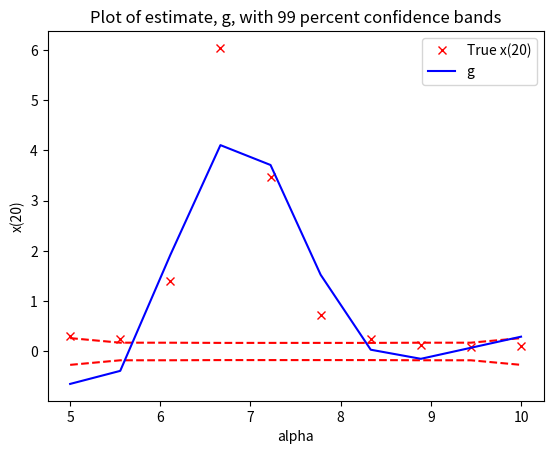
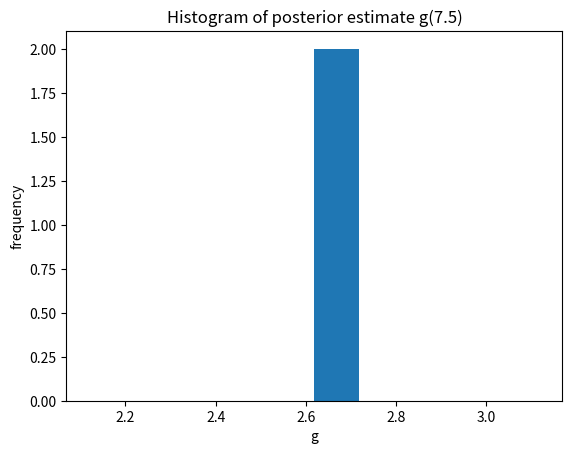

Source code (Python) for these figures, in order:
import math
import matplotlib.pyplot as plt
import numpy as np
import scipy.integrate
from scipy.interpolate import interp1d

# LOTKAVOLTERRA
# Gives the derivative of the populations at a given
#  current population.
#
# Inputs:
# 	t 		Current time (irrelevant here).
#   point	Current (x, y) population.
#   alpha	Prey growth rate.
#
# Outputs:
#	x_		dx/dt at (x, y) with alpha.
# 	y_		dy/dt at (x, y) with alpha.
#
def LotkaVolterra(t, point, alpha):
	x = point[0]
	y = point[1]

	x_ = alpha*x - 0.5*x*y
	y_ = 0.6*x*y - y

	return x_, y_

# k variance.
def k(x, y):
	return math.exp(-0.5*(x-y)**2)

# Computes K matrix.
def compute_K(k, s, t):
	M = np.zeros((len(s), len(t)))
	for i in range(len(s)):
		for j in range(len(t)):
			M[i][j] = k(s[i], t[j])

	return M

# Computes posterior mean.
def compute_posteriorMean(k, alpha, QoI, new_alpha, sigma):
	K1 = compute_K(k, [new_alpha], alpha)
	K2 = compute_K(k, alpha,       alpha)
	I = np.identity(len(K2))

	middleTerm = np.linalg.inv(K2 + sigma**2*I)
	return K1.dot(middleTerm).dot(QoI)[0]

# Computes posterior k.
def compute_posteriork(k, alpha, sigma):
	def new_k(s, t):
		K1 = compute_K(k, [s],   alpha)
		K2 = compute_K(k, alpha, alpha)
		K3 = compute_K(k, alpha,   [s])
		I = np.identity(len(K2))

		middleTerm = np.linalg.inv(K2 + sigma**2*I)
		return k(s, t) - K1.dot(middleTerm).dot(K3)

	return new_k

# Computes posterior mu.
def compute_posteriorMu(k, alpha, QoI, new_alpha, sigma):
	K1 = compute_K(k, new_alpha, alpha)
	K2 = compute_K(k, alpha,         alpha)
	I = np.identity(len(K2))

	middleTerm = np.linalg.inv(K2 + sigma**2*I)
	return K1.dot(middleTerm).dot(QoI)

# Computes posterior sigma.
def compute_posteriorSigma(k, alpha, new_alpha, sigma):
	K1 = compute_K(k, new_alpha, new_alpha)
	K2 = compute_K(k, new_alpha, alpha)
	K3 = compute_K(k, alpha,     alpha)
	K4 = compute_K(k, alpha,     new_alpha)
	I = np.identity(len(K3))

	middleTerm = np.linalg.inv(K3 + sigma**2*I)
	return K1 - K2.dot(middleTerm).dot(K4)

###############
## MAIN CODE ##
###############
# Number of samples for alpha.
n = 10

# Samples alpha linearly in [5, 10].
alpha = np.linspace(5, 10, n)

# Time range in [t0, tf].
t0 = 0
tf = 20

# Initial conditions for prey and predator populations.
x0 = 5
y0 = 8
initial_condition = (x0, y0)

# Storage for quantities of interest.
QoI = np.zeros(n)    # Quantities of interest.

# For each alpha, calculates the solution using 
#  a built-in IVP solver on the interval [t0, tf].
for i in range(n):
	#  Uses a RK45 solver to solve.
	solution = scipy.integrate.solve_ivp(LotkaVolterra, (t0, tf), initial_condition, args=(alpha[i],))

	# Separate solution values into t, x, and y.
	t = solution.t
	x = solution.y[0]
	y = solution.y[1]

	# QoI, x(20).
	x20 = x[-1]
	QoI[i] = x20

# Storage for various items, and variance of the error.
sigma        = math.sqrt(0.15)     # Variance.
m            = np.zeros(n)    # Posterior mean (and estimation of g).
confidence99 = np.zeros((n, 2)) # Upper and lower 99% bands.

pk = compute_posteriork(k, alpha, sigma)

# Loops for each alpha.
for i in range(n):
	# Posterior k and posterior mean.
	
	pm   = compute_posteriorMean(k, alpha, QoI, sigma, alpha[i])

	# Stores the posterior mean as estimate of g.
	m[i] = pm

	# 99% confidence interval for this alpha.
	#  2.576 is the z-score given for a 99% confidence.
	confidence99[i][0] = pm - 2.576*pk(alpha[i], alpha[i])
	confidence99[i][1] = pm + 2.576*pk(alpha[i], alpha[i])

# Fits a GP to fit the data around alpha=7.5.
posteriorMean = compute_posteriorMu   (k, alpha, QoI, alpha, sigma)
posteriorVari = compute_posteriorSigma(k, alpha,      alpha, sigma)
g = np.random.multivariate_normal(posteriorMean, posteriorVari)
g_range = np.random.multivariate_normal(posteriorMean, posteriorVari, 100)

# Estimate for all range of gs generated.
g75 = np.zeros(100)
for i in range(100):
	g75[i] = interp1d(alpha, g)(7.5)

# Plots estimate of g.
plt.figure(1)
plt.plot(alpha, QoI, 'rx', label='True x(20)')
plt.plot(alpha, confidence99[:, 0], 'r--')
plt.plot(alpha, confidence99[:, 1], 'r--')
plt.plot(alpha, g, 'b-', label='g')
plt.xlabel('alpha')
plt.ylabel('x(20)')
plt.title('Plot of estimate, g, with 99 percent confidence bands')
plt.legend()

# Histogram data.
g_estimates = []
for i in range(100): # 100 new g samples.
	g75 = interp1d(alpha, g)(7.5)
	g_estimates.append(g75)

# Plots histogram of g(7.5)
plt.figure(2)
hist = np.hstack((g75, g75))
plt.hist(hist)
plt.xlabel('g')
plt.ylabel('frequency')
plt.title('Histogram of posterior estimate g(7.5)')

plt.show()

## COMMENTS ##
# Alpha affects the growth rate of the prey, so by changing this value we see different resultant populations for the prey at t=20.
#  Although the confidence bands in my code do not work, we notice that the estimate, g, does fit the value of x(20) pretty closely in
#  that region (unlike near alpha=6.5). I think therefore that there is a good chance that g near alpha=7.5 will give a reasonable
#  approximation to the true value at t=20. 
#
# My histogram doesn't work, but I was hoping to see a higher frequency in that plot for values that peak in the middle. This would
#  show that changing alpha doesn't drastically change the QoI value.